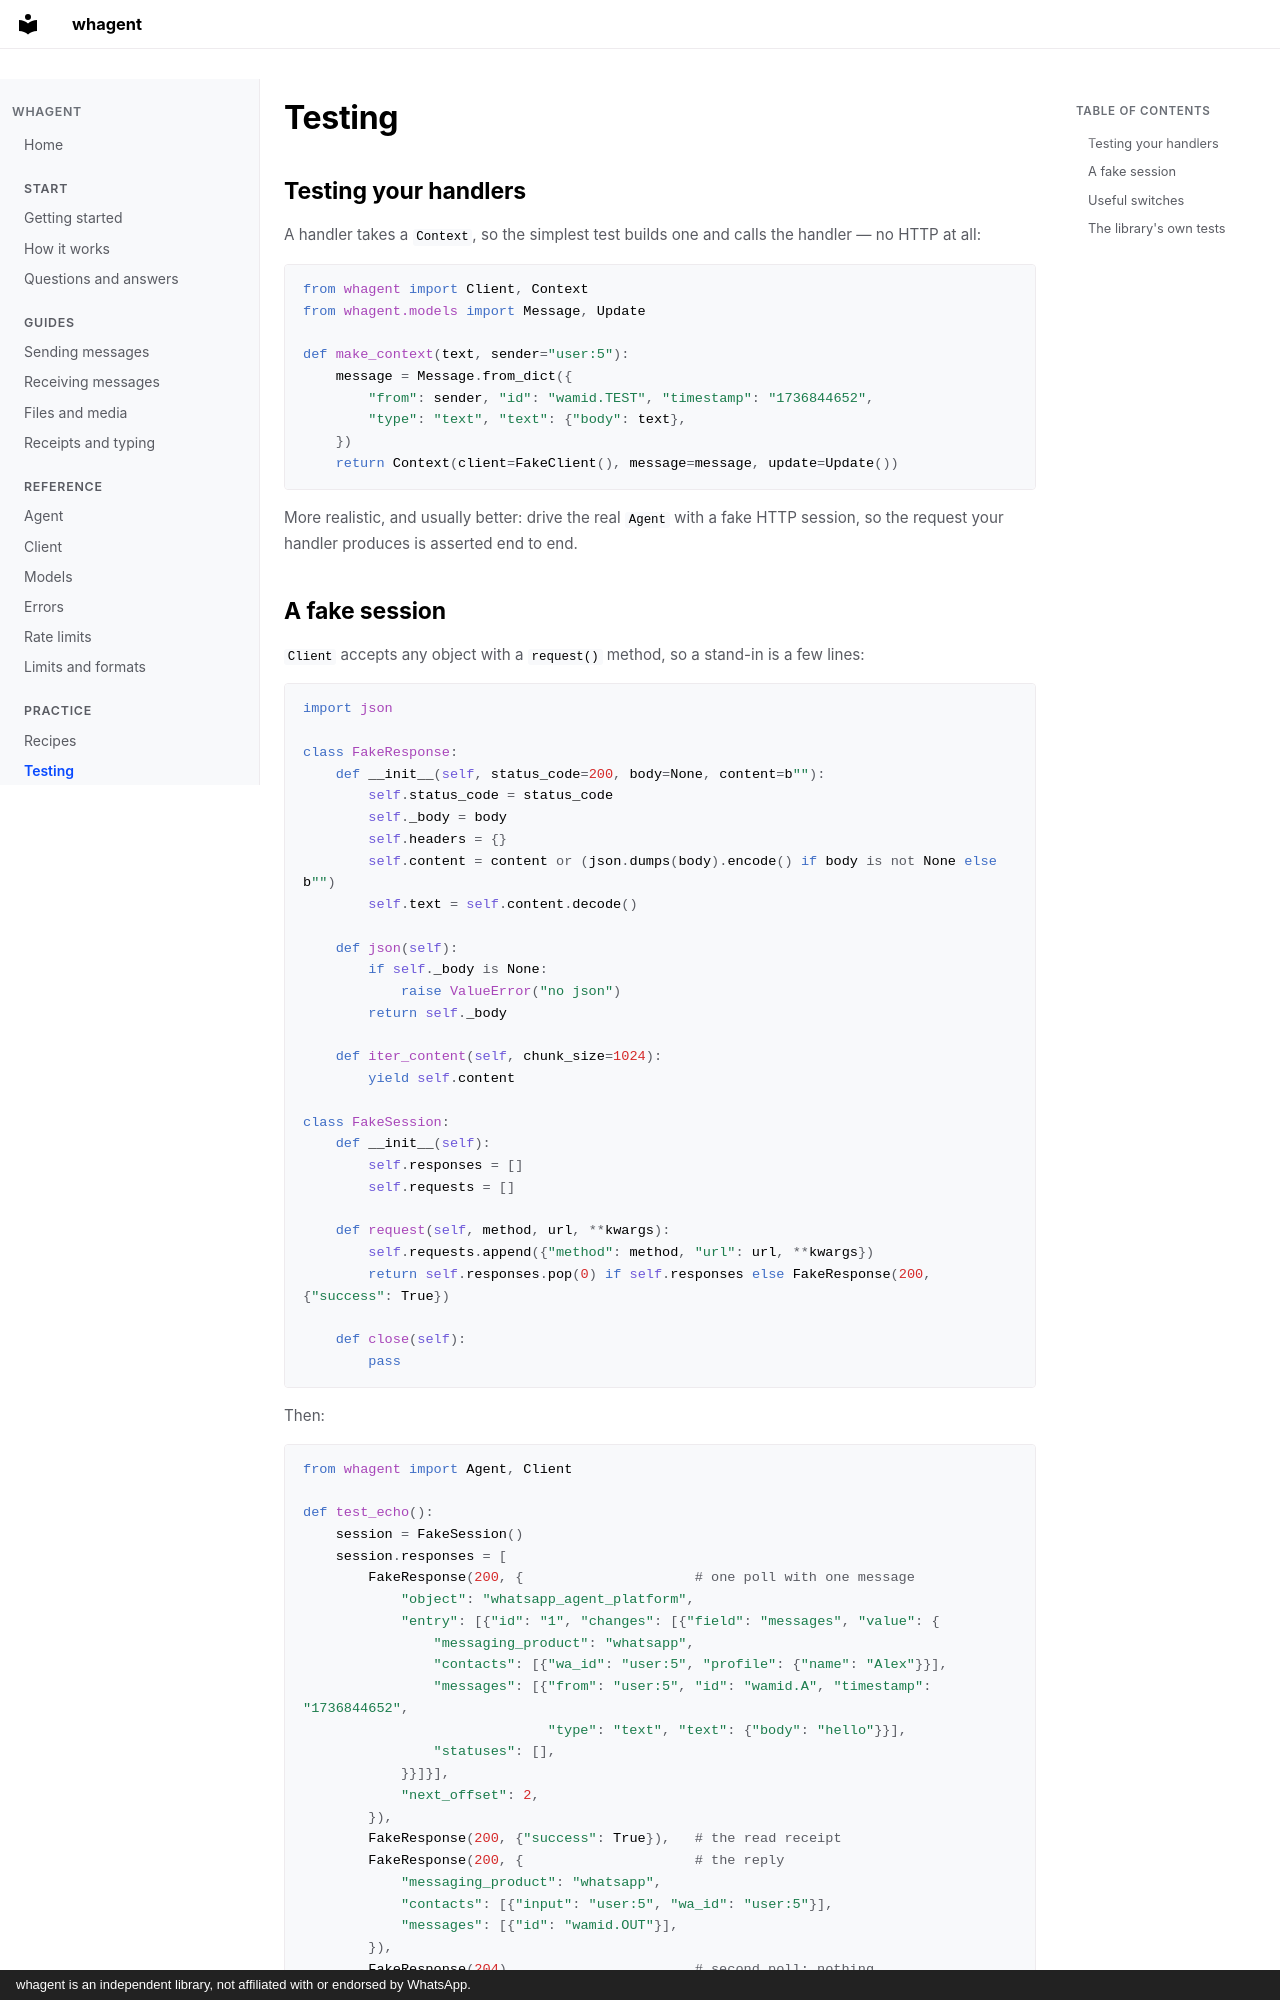

repository: Elimeshi1/Whagent · page: testing/index.html · generator: mkdocs · copyright: whagent is an independent library, not affiliated with or endorsed by WhatsApp.

# Testing

## Testing your handlers

A handler takes a `Context`, so the simplest test builds one and calls the handler — no HTTP at all:

```python
from whagent import Client, Context
from whagent.models import Message, Update

def make_context(text, sender="user:5"):
    message = Message.from_dict({
        "from": sender, "id": "wamid.TEST", "timestamp": "1736844652",
        "type": "text", "text": {"body": text},
    })
    return Context(client=FakeClient(), message=message, update=Update())
```

More realistic, and usually better: drive the real `Agent` with a fake HTTP session, so the request your handler produces is asserted end to end.
